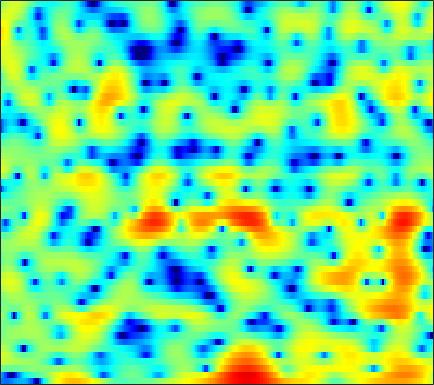

Source data for this figure (header and first rows):
-10.695, -11.318, -11.736, -11.674, -11.356, -10.692, -9.9423, -9.4569, -8.946, -8.657, -8.6021, -8.7669, -9.3603, -10.57, -12.092, -15.475, -21.695, -21.146, -13.327, -8.336, -4.8388, -2.7759, -0.52228, 1.3253
-9.12, -10.62, -13.16, -16.81, -20.97, -25.25, -18.56, -14.74, -11.23, -8.73, -6.878, -5.797, -4.667, -3.828, -3.337, -2.831, -2.417, -2.117, -1.665, -1.097, -0.3869, 0.2288, 1.118, 2.025
-0.5199, -0.7233, -0.9735, -1.177, -1.281, -1.328, -1.269, -1.168, -0.9718, -0.7357, -0.478, -0.2927, -0.07283, 0.1088, 0.2172, 0.3227, 0.3878, 0.4136, 0.4254, 0.4157, 0.3953, 0.3801, 0.3657, 0.3698
2.918, 2.793, 2.611, 2.418, 2.269, 2.076, 1.892, 1.758, 1.585, 1.426, 1.287, 1.195, 1.078, 0.96, 0.8593, 0.6811, 0.4343, 0.1809, -0.2712, -0.891, -1.717, -2.505, -3.826, -5.554
3.759, 3.524, 3.126, 2.626, 2.184, 1.514, 0.7799, 0.2101, -0.5145, -1.097, -1.435, -1.488, -1.328, -0.9781, -0.6669, -0.2724, 0.02338, 0.158, 0.1855, 0.03596, -0.2986, -0.6652, -1.29, -2.044
2.527, 2.349, 1.936, 1.286, 0.6149, -0.5758, -2.201, -3.835, -6.895, -12.04, -26.72, -18.37, -9.831, -5.834, -3.892, -2.051, -0.7856, -0.08561, 0.6003, 1.06, 1.333, 1.436, 1.474, 1.437
0.2874, 0.5151, 0.6564, 0.6077, 0.454, 0.09436, -0.408, -0.8534, -1.46, -1.949, -2.155, -2.065, -1.683, -1.134, -0.6872, -0.1199, 0.3577, 0.6426, 0.9088, 1.037, 1.023, 0.9292, 0.7167, 0.4409
-0.9117, -0.319, 0.2747, 0.6909, 0.9061, 1.087, 1.177, 1.216, 1.253, 1.3, 1.367, 1.419, 1.485, 1.545, 1.59, 1.634, 1.619, 1.544, 1.322, 0.9373, 0.3807, -0.1571, -1.063, -2.243
-0.8539, -0.4328, -0.02556, 0.2469, 0.4039, 0.578, 0.755, 0.9048, 1.128, 1.352, 1.553, 1.679, 1.81, 1.89, 1.905, 1.839, 1.666, 1.466, 1.101, 0.6381, 0.08317, -0.4092, -1.213, -2.223
0.01374, -0.1937, -0.6655, -1.314, -1.835, -2.391, -2.525, -2.259, -1.517, -0.5974, 0.2758, 0.8161, 1.364, 1.666, 1.707, 1.506, 1.08, 0.669, 0.07323, -0.4706, -0.8901, -1.092, -1.171, -1.068
1.295, 0.6868, -0.561, -2.557, -4.864, -10.21, -21.45, -12.41, -5.642, -2.131, 0.05409, 1.151, 2.058, 2.378, 2.272, 1.702, 0.6213, -0.5883, -2.932, -6.513, -11.02, -10.93, -6.585, -3.07
-0.006704, 0.04553, -0.1039, -0.4615, -0.801, -1.164, -1.222, -1.002, -0.4494, 0.2641, 0.9492, 1.351, 1.624, 1.57, 1.381, 0.9324, 0.1487, -0.7019, -2.067, -3.37, -4.118, -4.138, -3.397, -2.045
-1.281, -0.6799, -0.1054, 0.27, 0.4765, 0.6916, 0.8416, 0.9188, 1.012, 1.098, 1.122, 1.079, 0.9425, 0.7665, 0.5941, 0.2769, -0.1154, -0.3916, -0.7061, -0.9426, -1.112, -1.15, -1.027, -0.8116
-0.3746, 0.2497, 0.9181, 1.418, 1.681, 1.885, 1.947, 1.907, 1.759, 1.489, 1.093, 0.7476, 0.2742, -0.1922, -0.5585, -1.014, -1.287, -1.361, -1.358, -1.328, -1.269, -1.162, -1, -0.9407
1.535, 2.119, 2.736, 3.158, 3.345, 3.409, 3.284, 3.069, 2.592, 1.865, 0.9208, 0.06468, -1.324, -2.944, -4.177, -5.399, -5.648, -5.204, -4.255, -3.248, -2.379, -1.919, -1.638, -1.635
2.763, 3.342, 3.909, 4.247, 4.35, 4.31, 4.045, 3.685, 2.99, 2.047, 0.8069, -0.4122, -2.545, -5.417, -8.396, -14.86, -15.4, -10.54, -6.56, -4.078, -2.553, -1.984, -1.82, -2.166
2.097, 2.619, 3.111, 3.361, 3.392, 3.231, 2.822, 2.378, 1.645, 0.8017, -0.1624, -0.8811, -1.747, -2.561, -3.11, -3.408, -3.184, -2.832, -2.096, -1.264, -0.7076, -0.5054, -0.4416, -0.8238
0.2026, 0.8184, 1.357, 1.565, 1.512, 1.114, 0.3464, -0.4449, -1.77, -3.325, -4.705, -5.256, -5.153, -4.453, -3.699, -2.518, -1.536, -0.9456, -0.1491, 0.5165, 0.9364, 1.173, 1.416, 1.393
-1.418, -0.5832, 0.1155, 0.3854, 0.2961, -0.2128, -1.177, -2.301, -4.525, -7.929, -14.05, -22.02, -13.78, -8.136, -5.459, -3.075, -1.508, -0.5482, 0.4273, 1.076, 1.578, 1.879, 2.08, 2.231
-0.9156, -0.3642, 0.151, 0.3842, 0.3829, 0.1674, -0.3197, -0.8451, -1.666, -2.564, -3.306, -3.516, -3.287, -2.643, -1.937, -1.074, -0.354, 0.1531, 0.6156, 0.886, 1.098, 1.167, 1.14, 1.147
0.2804, 0.4941, 0.7269, 0.8954, 0.9767, 1.018, 0.9628, 0.8923, 0.7647, 0.6202, 0.5427, 0.504, 0.5059, 0.6291, 0.6868, 0.7122, 0.7526, 0.6625, 0.411, 0.1072, -0.3712, -0.8104, -1.291, -1.778
0.3568, 0.4368, 0.5958, 0.8218, 1.01, 1.256, 1.521, 1.712, 1.915, 2.094, 2.251, 2.307, 2.341, 2.324, 2.199, 1.962, 1.579, 1.094, 0.2949, -0.7814, -2.292, -3.611, -5.606, -7.872
-1.898, -1.842, -1.564, -1.089, -0.6158, 0.07135, 0.799, 1.305, 1.9, 2.425, 2.809, 3.052, 3.293, 3.337, 3.314, 3.137, 2.64, 2.159, 1.216, -0.2254, -2.042, -3.939, -7.335, -11.6
-7.563, -8.069, -8.315, -7.083, -5.476, -3.266, -1.535, -0.5526, 0.5049, 1.267, 1.881, 2.333, 2.884, 3.384, 3.701, 3.878, 3.859, 3.653, 3.011, 2.12, 0.8453, -0.3156, -1.93, -3.64
-8.329, -10.43, -13.98, -11.13, -7.653, -4.432, -2.653, -1.992, -1.719, -2.023, -2.095, -1.657, -0.331, 1.503, 2.7, 3.857, 4.703, 4.928, 4.885, 4.47, 3.569, 2.768, 1.17, -0.6501
-1.049, -1.464, -1.748, -1.724, -1.561, -1.361, -1.536, -1.994, -3.559, -6.662, -13.35, -15.22, -6.495, -1.586, 0.7035, 2.831, 4.152, 4.682, 5.045, 4.838, 4.251, 3.508, 2.081, 0.2163
0.3353, 0.07046, -0.1801, -0.3664, -0.4931, -0.6936, -0.9414, -1.218, -1.659, -2.071, -2.196, -1.93, -1.139, 0.05099, 0.8963, 1.998, 2.718, 3.132, 3.354, 3.268, 2.874, 2.337, 1.472, 0.1399
-1.278, -1.403, -1.479, -1.448, -1.384, -1.278, -1.157, -1.079, -0.9172, -0.7355, -0.4501, -0.1929, 0.2579, 0.7369, 1.125, 1.572, 1.936, 2.139, 2.233, 2.212, 1.992, 1.747, 1.243, 0.6484
-5.112, -4.898, -4.372, -3.732, -3.261, -2.68, -2.178, -1.822, -1.381, -0.9529, -0.5206, -0.2097, 0.2358, 0.6093, 0.9023, 1.179, 1.438, 1.547, 1.642, 1.664, 1.609, 1.552, 1.368, 1.222
-14.11, -10.76, -7.766, -5.918, -4.985, -4.098, -3.454, -3.009, -2.454, -1.837, -1.217, -0.7499, -0.1946, 0.2789, 0.547, 0.7973, 0.9476, 0.975, 1.018, 1.002, 1.052, 1.099, 1.236, 1.391
-6.789, -6.052, -5.019, -4.418, -4.304, -4.539, -4.949, -5.15, -4.819, -3.773, -2.421, -1.423, -0.3822, 0.3681, 0.6553, 0.8042, 0.5854, 0.319, -0.1971, -0.6069, -0.7145, -0.5248, 0.119, 0.8498
1.854, 1.406, 0.7094, -0.3082, -1.434, -3.76, -7.929, -14.31, -19.08, -7.735, -3.158, -1.127, 0.635, 1.543, 1.809, 1.574, 0.6865, -0.5111, -3.023, -6.849, -10.01, -7.657, -3.578, -0.6564
4.083, 3.634, 2.894, 1.977, 1.157, -0.09449, -1.377, -2.087, -2.275, -1.545, -0.3922, 0.3912, 1.213, 1.605, 1.66, 1.264, 0.4444, -0.6016, -2.338, -4.422, -5.446, -4.864, -3.084, -1.37
2.916, 2.689, 2.324, 1.899, 1.56, 1.11, 0.74, 0.5238, 0.3905, 0.4019, 0.5214, 0.6349, 0.7521, 0.7714, 0.6901, 0.4634, 0.08583, -0.2371, -0.7234, -1.102, -1.339, -1.35, -1.264, -1.153
1.452, 1.427, 1.363, 1.258, 1.157, 1.014, 0.8671, 0.7695, 0.6493, 0.5526, 0.4533, 0.3904, 0.2774, 0.1656, 0.04487, -0.08734, -0.2552, -0.334, -0.4511, -0.4898, -0.4922, -0.4714, -0.4453, -0.482
-0.08251, 0.07825, 0.2464, 0.3684, 0.4252, 0.4559, 0.4229, 0.3786, 0.269, 0.1207, -0.06427, -0.2369, -0.4829, -0.7517, -0.9215, -1.135, -1.214, -1.232, -1.071, -0.8217, -0.448, -0.1678, 0.214, 0.5276
-2.075, -1.705, -1.271, -0.9088, -0.6934, -0.5085, -0.4271, -0.4541, -0.5681, -0.7934, -1.101, -1.408, -1.887, -2.495, -2.979, -3.65, -4.088, -4.141, -3.634, -2.642, -1.411, -0.4903, 0.6155, 1.532
-5.687, -4.962, -3.986, -3.175, -2.728, -2.357, -2.219, -2.27, -2.473, -2.781, -3.189, -3.517, -4.158, -5.068, -6.204, -8.416, -12.45, -15.92, -12.76, -7.033, -3.304, -1.184, 0.8641, 2.41
-13.45, -10.77, -8.088, -6.407, -5.658, -5.223, -5.398, -5.799, -6.673, -7.541, -7.965, -7.847, -7.403, -7.067, -7.079, -7.629, -8.279, -8.439, -7.007, -4.367, -1.783, -0.0895, 1.757, 3.169
-12.74, -10.89, -8.831, -7.574, -7.08, -7.033, -7.822, -8.987, -11.9, -17.99, -29.72, -17.26, -11.1, -7.876, -6.222, -4.779, -3.579, -2.795, -1.72, -0.5067, 0.6862, 1.537, 2.627, 3.481
-6.774, -6.705, -6.53, -6.333, -6.263, -6.336, -6.637, -7.109, -7.863, -8.522, -8.479, -7.684, -6.115, -4.447, -3.292, -2.07, -1.115, -0.4484, 0.209, 0.8636, 1.45, 1.845, 2.398, 2.886
-4.24, -4.912, -5.687, -6.031, -5.958, -5.481, -4.737, -4.192, -3.496, -2.83, -2.136, -1.629, -0.856, -0.1838, 0.2424, 0.7382, 0.9824, 1.076, 1.051, 0.8227, 0.6131, 0.5224, 0.5265, 0.9337
-3.451, -5.701, -9.744, -13.69, -11.8, -7.278, -4.068, -2.281, -0.5534, 0.7138, 1.657, 2.19, 2.731, 3.063, 3.143, 3.057, 2.71, 2.149, 1.132, -0.4496, -2.661, -4.531, -6.189, -4.958
-1.722, -3.273, -5.503, -6.768, -6.167, -3.996, -1.758, -0.3592, 1.096, 2.173, 2.934, 3.335, 3.606, 3.691, 3.615, 3.243, 2.614, 1.931, 0.5368, -1.377, -4.075, -6.916, -9.95, -7.812
-0.618, -0.8795, -1.044, -0.9547, -0.6779, -0.1028, 0.5606, 1.051, 1.621, 2.026, 2.257, 2.321, 2.273, 2.085, 1.891, 1.556, 1.077, 0.6929, 0.05733, -0.725, -1.511, -1.995, -2.37, -2.383
-1.571, -0.8733, 0.01761, 0.7733, 1.24, 1.724, 2.043, 2.161, 2.153, 1.925, 1.481, 1.029, 0.3957, -0.2393, -0.6383, -0.8966, -0.9341, -0.94, -0.8155, -0.7522, -0.7878, -0.7801, -0.7662, -0.7996
-3.336, -1.16, 0.8287, 2.144, 2.795, 3.308, 3.472, 3.357, 2.87, 1.99, 0.6567, -0.6636, -2.921, -5.418, -6.78, -6.758, -5.098, -3.878, -2.628, -1.751, -1.218, -1.019, -0.8707, -0.7269
0.006066, 1.234, 2.568, 3.517, 3.984, 4.288, 4.226, 3.938, 3.208, 2.045, 0.3378, -1.385, -4.546, -9.163, -13.12, -11.87, -7.768, -5.721, -4.151, -3.341, -3.078, -3.206, -3.595, -3.938
2.586, 3.063, 3.601, 3.979, 4.138, 4.149, 3.906, 3.573, 2.917, 1.999, 0.846, -0.1438, -1.545, -2.838, -3.586, -4.129, -4.232, -4.168, -4.259, -4.649, -5.513, -6.619, -8.937, -12.94
3.367, 3.597, 3.782, 3.825, 3.763, 3.552, 3.202, 2.848, 2.275, 1.593, 0.8417, 0.234, -0.5916, -1.363, -1.876, -2.524, -3.137, -3.538, -4.117, -4.878, -5.882, -6.807, -8.265, -9.877
3.921, 3.962, 3.874, 3.629, 3.349, 2.883, 2.348, 1.913, 1.306, 0.7113, 0.123, -0.3133, -0.8994, -1.516, -1.989, -2.603, -3.211, -3.706, -4.277, -4.754, -5.144, -5.377, -5.576, -5.506
4.963, 4.779, 4.33, 3.657, 3.025, 2.052, 1.025, 0.3122, -0.4521, -0.9622, -1.308, -1.509, -1.798, -2.222, -2.672, -3.382, -4.171, -4.785, -5.544, -5.953, -5.872, -5.523, -4.842, -3.975
6.385, 6, 5.168, 3.924, 2.689, 0.5702, -2.065, -4.145, -5.858, -5.421, -4.132, -3.375, -2.877, -2.919, -3.287, -4.309, -5.935, -7.485, -10.07, -12.36, -11.42, -9.096, -6.079, -3.752
6.677, 6.305, 5.457, 4.121, 2.709, 0.1226, -3.674, -7.632, -12.09, -8.603, -5.425, -4.112, -3.333, -3.377, -3.817, -4.908, -6.604, -8.429, -11.46, -14.13, -12.59, -9.49, -6.036, -3.401
5.189, 5.135, 4.79, 4.114, 3.389, 2.177, 0.7988, -0.19, -1.213, -1.809, -2.126, -2.378, -2.927, -3.836, -4.768, -6.136, -7.472, -8.19, -8.679, -8.414, -7.424, -6.346, -4.646, -3.007
3.322, 3.742, 4.035, 4.047, 3.895, 3.5, 2.957, 2.468, 1.732, 0.9033, -0.04247, -0.8922, -2.312, -4.166, -5.954, -9.098, -13.19, -15.77, -14.36, -10.95, -8.157, -6.507, -4.721, -3.266
1.47, 2.302, 3.103, 3.6, 3.797, 3.855, 3.698, 3.452, 2.961, 2.274, 1.353, 0.4898, -0.9476, -2.777, -4.481, -7.27, -10.45, -12.13, -11.57, -9.288, -7.182, -5.98, -4.714, -3.736
-0.03849, 0.9474, 1.986, 2.741, 3.135, 3.461, 3.562, 3.508, 3.276, 2.863, 2.263, 1.697, 0.7924, -0.2735, -1.145, -2.335, -3.413, -4.032, -4.557, -4.767, -4.844, -4.915, -5.008, -5.116
